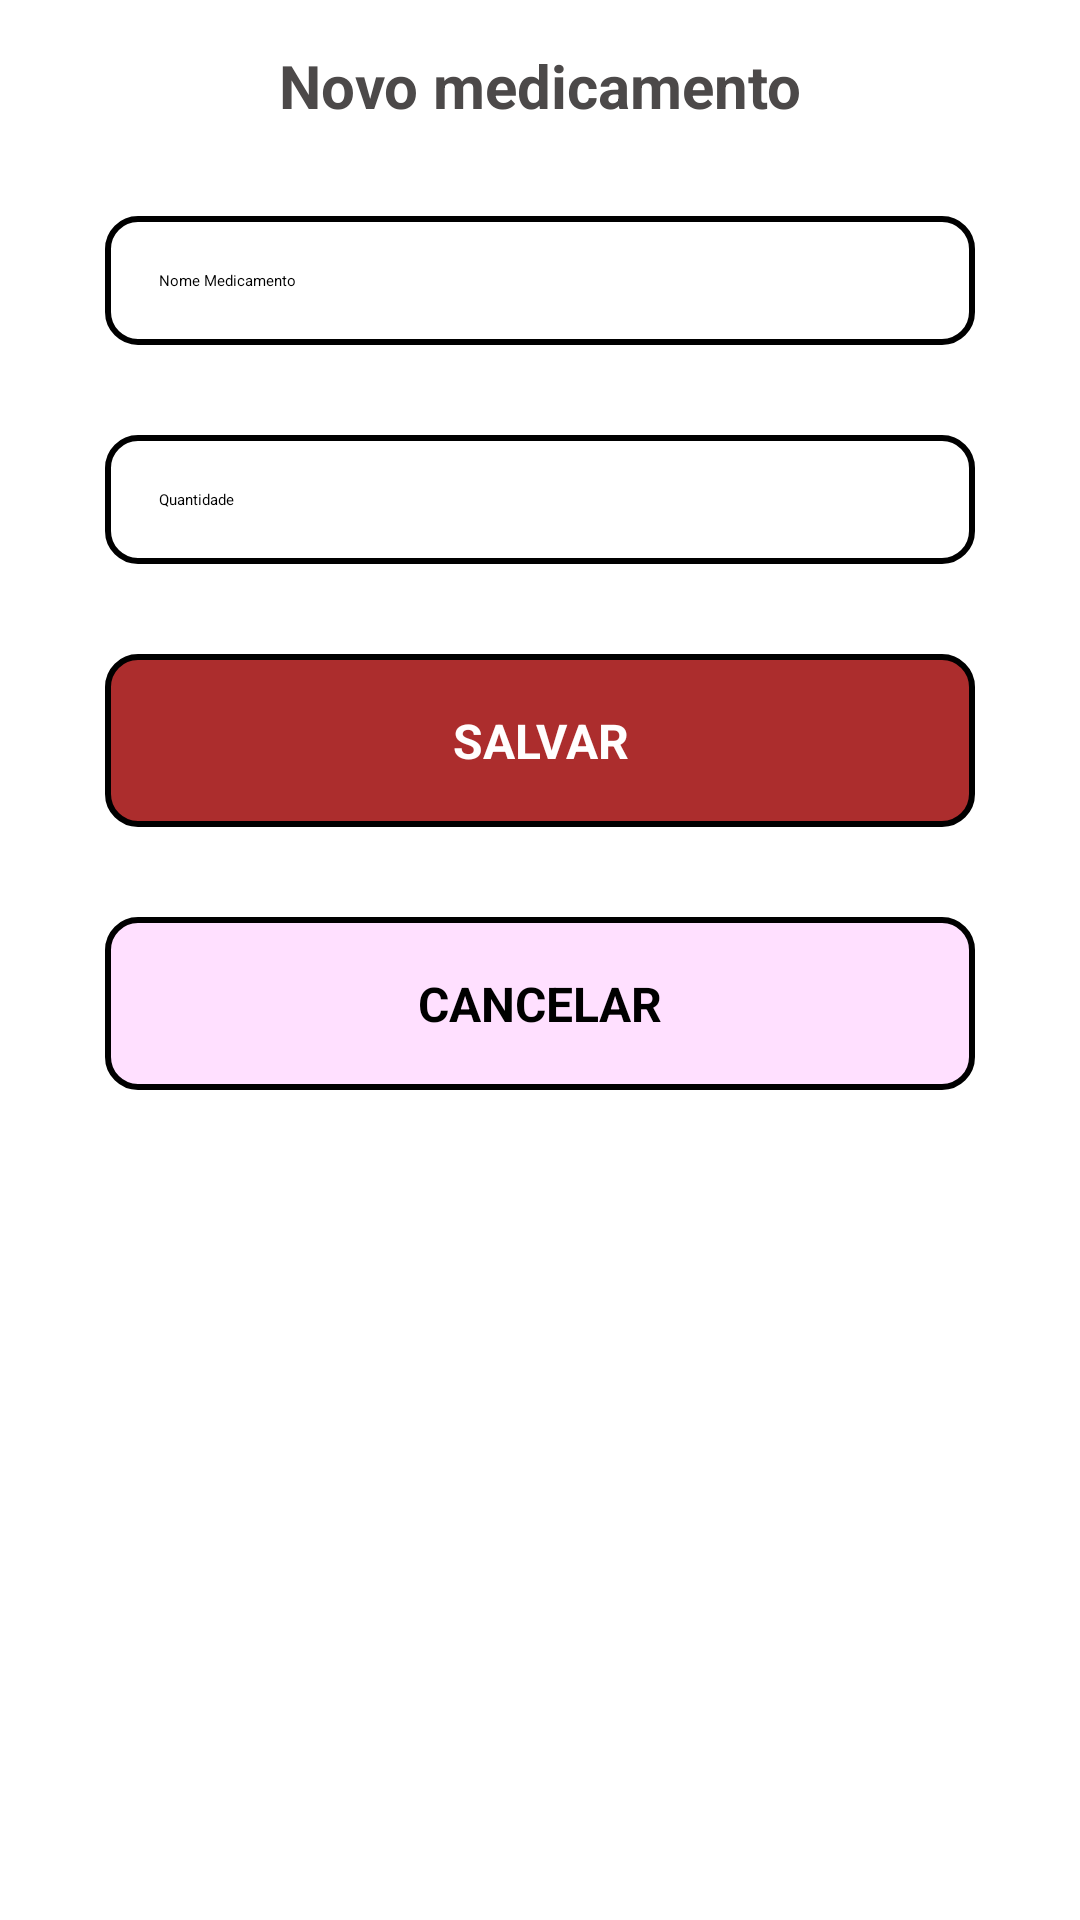

Android layout source for this screen:
<!-- AndroidManifest.xml: application theme Theme.TrabalhoFinal -->
<!-- res/layout/activity_novo_medicamneto.xml -->
<?xml version="1.0" encoding="utf-8"?>
<androidx.core.widget.NestedScrollView xmlns:app="http://schemas.android.com/apk/res-auto"
    xmlns:tools="http://schemas.android.com/tools"
    android:layout_width="match_parent"
    android:layout_height="match_parent"
    android:fillViewport="true"

    xmlns:android="http://schemas.android.com/apk/res/android">

    <LinearLayout
        android:layout_width="match_parent"
        android:layout_height="match_parent"
        android:orientation="vertical"
        android:padding="15dp"
        tools:context=".Inicio">

        <TextView
            android:id="@+id/textView"
            android:layout_width="match_parent"
            android:layout_height="wrap_content"
            android:text="Novo medicamento"
            android:textAlignment="center"
            android:textColor="#4C4949"
            android:textSize="20sp"
            android:textStyle="bold" />


        <EditText
            android:id="@+id/edtMedicamento"
            style="@style/Edit_Text"
            android:layout_width="match_parent"
            android:layout_height="wrap_content"
            android:layout_marginTop="30sp"
            android:ems="10"
            android:hint="Nome Medicamento"
            android:inputType="text" />

        <EditText
            android:id="@+id/edtQuantidade"
            style="@style/Edit_Text"
            android:layout_width="match_parent"
            android:layout_height="wrap_content"
            android:layout_marginTop="30sp"
            android:ems="10"
            android:hint="Quantidade"
            android:inputType="number" />

        <androidx.appcompat.widget.AppCompatButton
            android:id="@+id/btnSalvarMedicamento"
            style="@style/Button"
            android:layout_width="match_parent"
            android:layout_height="wrap_content"
            android:layout_marginTop="30sp"
            android:text="SALVAR"
            android:textAlignment="center"
            android:textColor="#FFFEFE"
            android:textSize="16sp"
            android:textStyle="bold" />

        <androidx.appcompat.widget.AppCompatButton
            android:id="@+id/btnCancelarMedicamento"
            style="@style/Button2"
            android:layout_width="match_parent"
            android:layout_height="wrap_content"
            android:layout_marginTop="30sp"
            android:text="CANCELAR"
            android:textAlignment="center"
            android:textSize="16sp"
            android:textStyle="bold" />


    </LinearLayout>
</androidx.core.widget.NestedScrollView>
<!-- resources referenced by this layout -->
<resources>
  <style name="Button">
          <item name="android:layout_width">match_parent</item>
          <item name="android:layout_height">wrap_content</item>
          <item name="android:layout_marginLeft">20dp</item>
          <item name="android:padding">18dp</item>
          <item name="android:layout_marginRight">20dp</item>
          <item name="android:layout_marginTop">20dp</item>
          <item name="android:background">@drawable/button</item>
      </style>
  <style name="Button2">
          <item name="android:layout_width">match_parent</item>
          <item name="android:layout_height">wrap_content</item>
          <item name="android:layout_marginLeft">20dp</item>
          <item name="android:padding">18dp</item>
          <item name="android:layout_marginRight">20dp</item>
          <item name="android:layout_marginTop">20dp</item>
          <item name="android:background">@drawable/button2</item>
      </style>
  <style name="Edit_Text">
          <item name="android:layout_width">match_parent</item>
          <item name="android:layout_height">wrap_content</item>
          <item name="android:background">@drawable/edit_text</item>
          <item name="android:padding">18dp</item>
          <item name="android:layout_marginLeft">20dp</item>
          <item name="android:layout_marginRight">20dp</item>
      </style>
  <!-- drawable button (drawable) -->
  <?xml version="1.0" encoding="utf-8"?>
  <shape xmlns:android="http://schemas.android.com/apk/res/android">
      <solid android:color="@color/red"/>
      <corners android:radius="10dp"/>
      <stroke android:color="@color/black" android:width="2dp"></stroke>
  </shape>
  <!-- drawable button2 (drawable) -->
  <?xml version="1.0" encoding="utf-8"?>
  <shape xmlns:android="http://schemas.android.com/apk/res/android">
      <solid android:color="@color/material_on_surface_stroke"/>
      <corners android:radius="10dp"/>
      <stroke android:color="@color/black" android:width="2dp"></stroke>
  
  </shape>
  <!-- drawable edit_text (drawable) -->
  <?xml version="1.0" encoding="utf-8"?>
  <shape xmlns:android="http://schemas.android.com/apk/res/android">
  <solid android:color="@color/white"/>
      <corners android:radius="10dp"/>
      <stroke android:color="@color/black" android:width="2dp"></stroke>
  </shape>
  <color name="red">#FFAC2D2D</color>
  <color name="black">#FF000000</color>
  <color name="white">#FFFFFFFF</color>
</resources>
